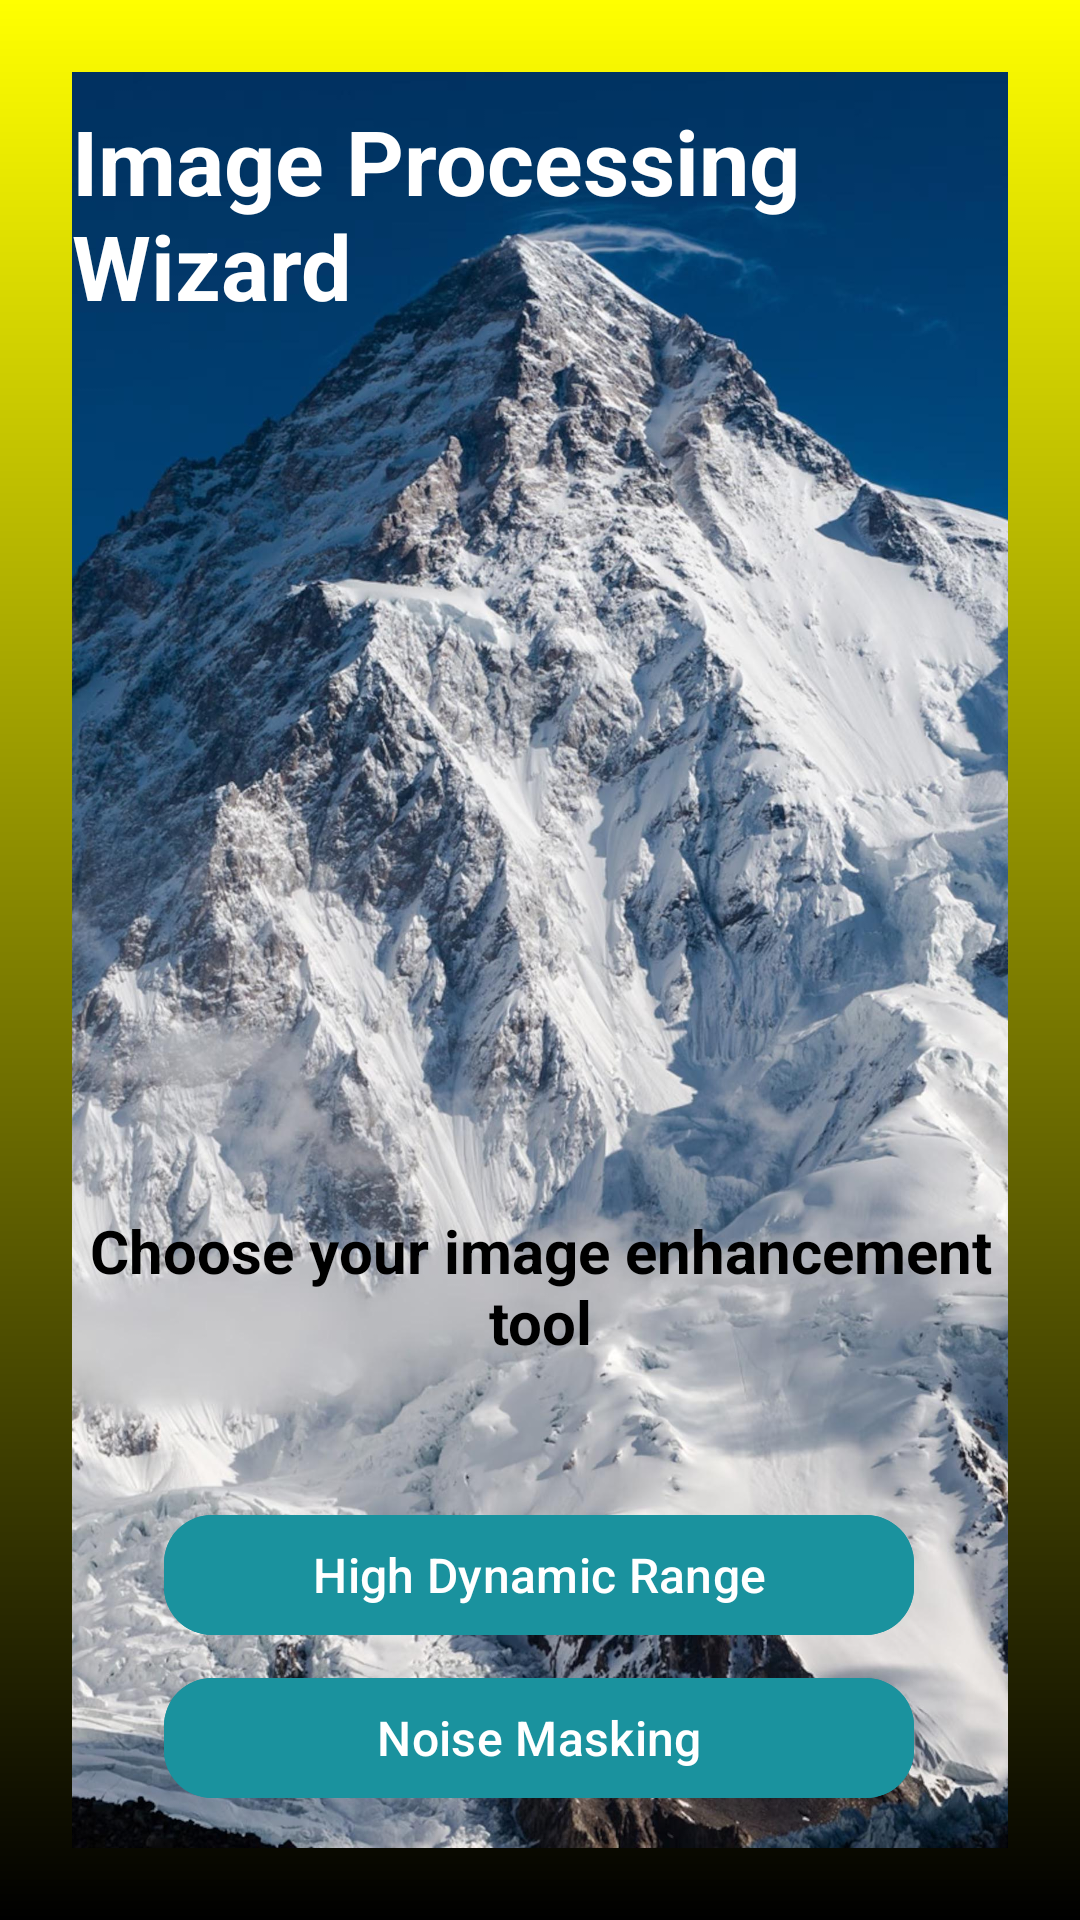

Here is an Android app screen rendered from its layout file. Give the layout XML and the strings, colors and styles it references.
<!-- AndroidManifest.xml: application theme Theme.ImageProcessing -->
<!-- res/layout/activity_main.xml -->
<?xml version="1.0" encoding="utf-8"?>
<androidx.constraintlayout.widget.ConstraintLayout
    xmlns:android="http://schemas.android.com/apk/res/android"
    xmlns:app="http://schemas.android.com/apk/res-auto"
    xmlns:tools="http://schemas.android.com/tools"
    android:id="@+id/main"
    android:layout_width="match_parent"
    android:layout_height="match_parent"
    android:padding="24dp"
    android:background="@drawable/bg_gradient"
    tools:context=".MainActivity">

    
    <ImageView
        android:id="@+id/bgImage"
        android:layout_width="0dp"
        android:layout_height="0dp"
        android:contentDescription="@string/mountain"
        android:scaleType="centerCrop"
        android:src="@drawable/mountain"
        app:layout_constraintTop_toTopOf="parent"
        app:layout_constraintBottom_toBottomOf="parent"
        app:layout_constraintStart_toStartOf="parent"
        app:layout_constraintEnd_toEndOf="parent" />

    
    

    
    

    
    

    

    <TextView
        android:id="@+id/appTitle"
        android:layout_width="wrap_content"
        android:layout_height="wrap_content"
        android:text="@string/launch_title"
        android:textColor="@color/white"
        android:textSize="30sp"
        android:textStyle="bold"
        app:layout_constraintBottom_toBottomOf="parent"
        app:layout_constraintEnd_toEndOf="parent"
        app:layout_constraintStart_toStartOf="parent"
        app:layout_constraintTop_toTopOf="@+id/bgImage"
        app:layout_constraintVertical_bias="0.018" />

    <TextView
        android:id="@+id/tagline"
        android:layout_width="0dp"
        android:layout_height="wrap_content"
        android:fontFamily="sans-serif"
        android:text="@string/launch_desc"
        android:textAlignment="center"
        android:textColor="@color/black"
        android:textSize="20sp"
        android:textStyle="bold"
        app:layout_constraintBottom_toBottomOf="@+id/bgImage"
        app:layout_constraintEnd_toEndOf="parent"
        app:layout_constraintHorizontal_bias="0.0"
        app:layout_constraintStart_toStartOf="parent"
        app:layout_constraintTop_toTopOf="@+id/bgImage"
        app:layout_constraintVertical_bias="0.701" />

    <com.google.android.material.button.MaterialButton
        android:id="@+id/NoiseMasking"
        style="@style/Widget.Material3.Button"
        android:layout_width="250dp"
        android:layout_height="wrap_content"
        android:backgroundTint="@color/primaryColor"
        android:elevation="4dp"
        android:fontFamily="sans-serif-medium"
        android:text="@string/noise_masking"
        android:textAllCaps="false"
        android:textColor="@color/buttonText"
        android:textSize="16sp"
        app:cornerRadius="16dp"
        app:layout_constraintBottom_toBottomOf="parent"
        app:layout_constraintEnd_toEndOf="parent"
        app:layout_constraintHorizontal_bias="0.495"
        app:layout_constraintStart_toStartOf="parent"
        app:layout_constraintTop_toTopOf="parent"
        app:layout_constraintVertical_bias="0.977"
        tools:ignore="TextContrastCheck" />

    <com.google.android.material.button.MaterialButton
        android:id="@+id/HDR"
        style="@style/Widget.Material3.Button"
        android:layout_width="250dp"
        android:layout_height="wrap_content"
        android:backgroundTint="@color/primaryColor"
        android:elevation="4dp"
        android:fontFamily="sans-serif-medium"
        android:text="@string/hdr"
        android:textAllCaps="false"
        android:textColor="@color/buttonText"
        android:textSize="16sp"
        app:cornerRadius="16dp"
        app:layout_constraintBottom_toBottomOf="@+id/bgImage"
        app:layout_constraintEnd_toEndOf="parent"
        app:layout_constraintHorizontal_bias="0.495"
        app:layout_constraintStart_toStartOf="parent"
        app:layout_constraintTop_toTopOf="parent"
        app:layout_constraintVertical_bias="0.877"
        tools:ignore="TextContrastCheck" /> 

</androidx.constraintlayout.widget.ConstraintLayout>
<!-- resources referenced by this layout -->
<resources>
  <color name="black">#FF000000</color>
  <color name="buttonText">#FFFFFF</color>
  <color name="primaryColor">#1A929E</color>
  <color name="white">#FFFFFFFF</color>
  <!-- drawable bg_gradient (drawable) -->
  <?xml version="1.0" encoding="utf-8"?>
  <layer-list xmlns:android="http://schemas.android.com/apk/res/android">
      <item>
          <shape android:shape="rectangle">
              <gradient
                  android:type="linear"
                  android:angle="270"
                  android:startColor="#FFFF00"
                  android:endColor="#000000"
                  android:gradientRadius="400"
                  android:centerX="0.5"
                  android:centerY="0.5" />
          </shape>
      </item>
  </layer-list>
  <!-- drawable mountain: jpeg bitmap (drawable, 1017464 bytes) -->
  <string name="hdr">High Dynamic Range</string>
  <string name="launch_desc">Choose your image enhancement tool</string>
  <string name="launch_title">Image Processing Wizard</string>
  <string name="mountain">Mountain</string>
  <string name="noise_masking">Noise Masking</string>
  <style name="Theme.ImageProcessing" parent="Theme.Material3.DayNight.NoActionBar" />
</resources>
